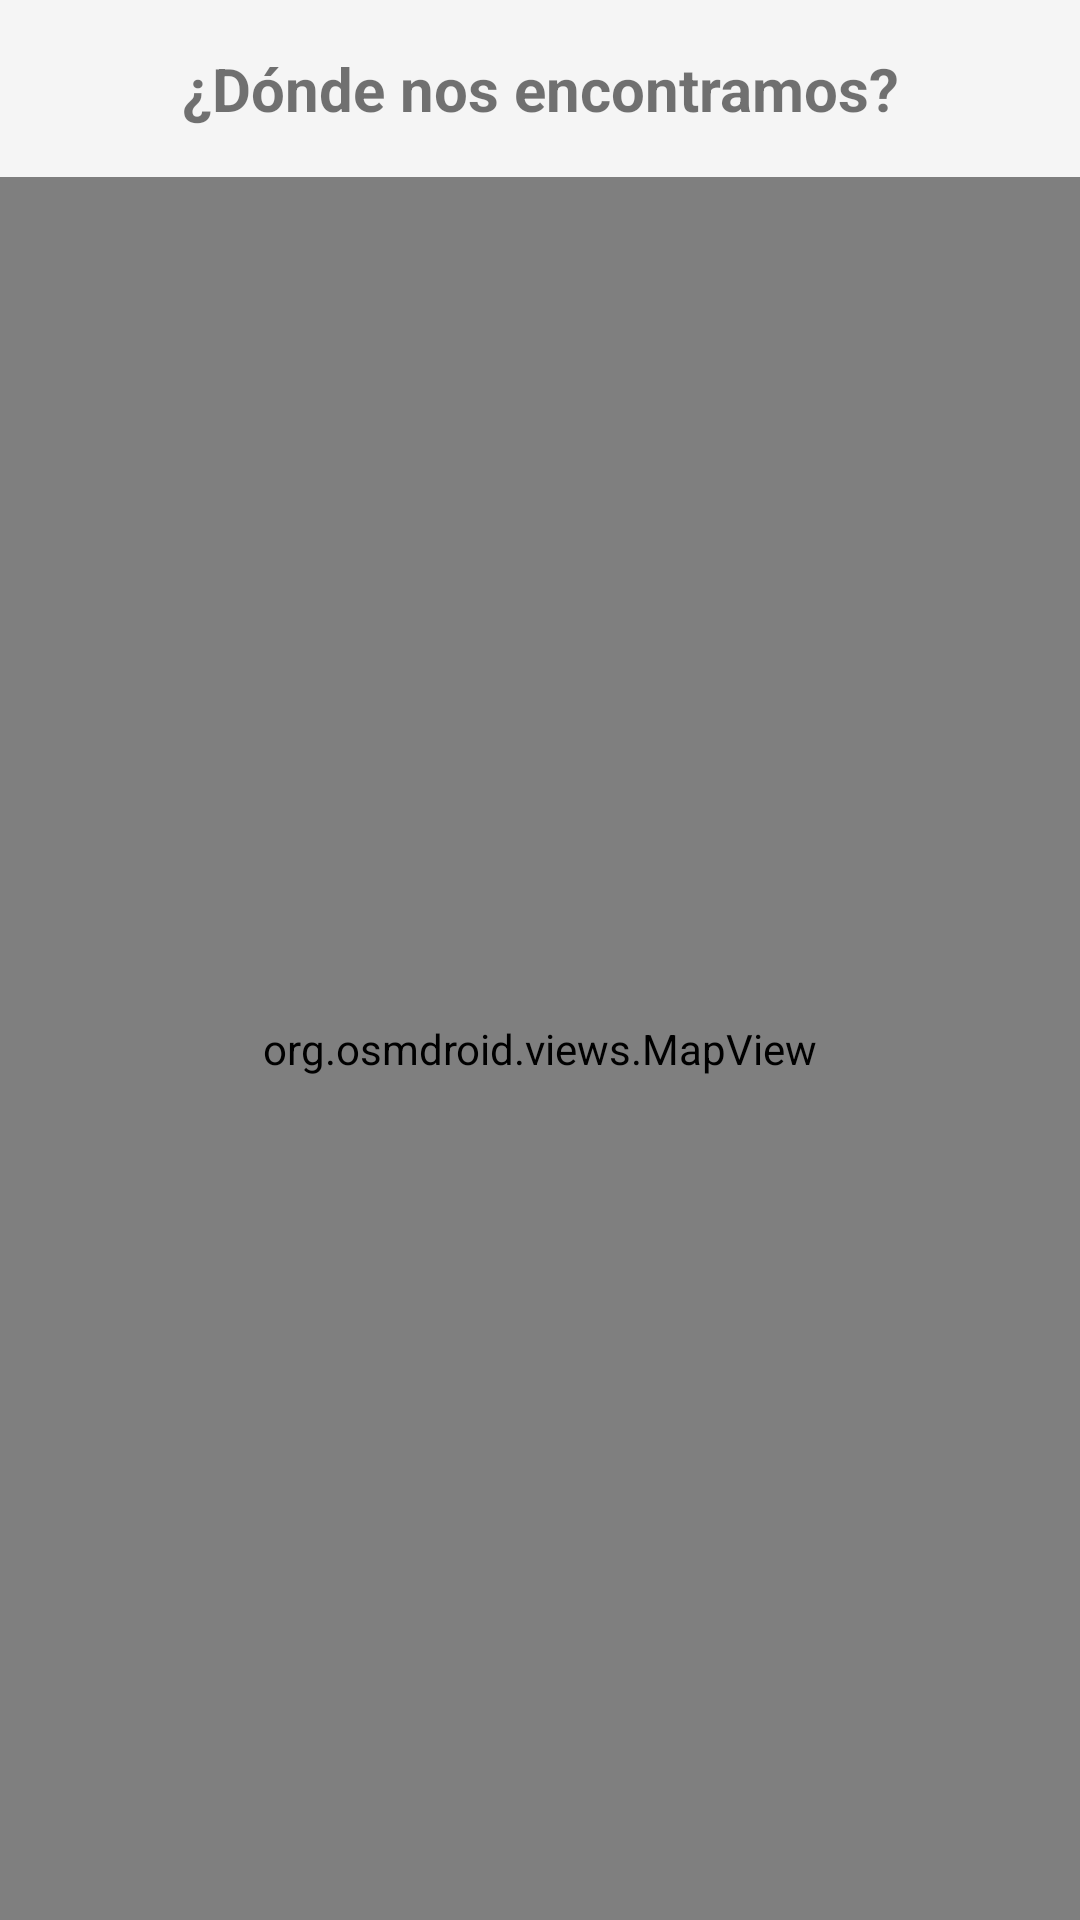

Here is an Android app screen rendered from its layout file. Give the layout XML and the strings, colors and styles it references.
<!-- AndroidManifest.xml: application theme Theme.TiendaOnline -->
<!-- res/layout/activity_contacto.xml -->
<?xml version="1.0" encoding="utf-8"?>
<LinearLayout xmlns:android="http://schemas.android.com/apk/res/android"
    android:layout_width="match_parent"
    android:layout_height="match_parent"
    android:orientation="vertical">


    <TextView
        android:layout_width="match_parent"
        android:layout_height="wrap_content"
        android:text="@string/d_nde_nos_encontramos"
        android:textSize="20sp"
        android:textStyle="bold"
        android:gravity="center"
        android:padding="16dp"
        android:background="#F5F5F5"/>


    <org.osmdroid.views.MapView
        android:id="@+id/map"
        android:layout_width="match_parent"
        android:layout_height="match_parent" />

</LinearLayout>
<!-- resources referenced by this layout -->
<resources>
  <string name="d_nde_nos_encontramos">¿Dónde nos encontramos?</string>
  <style name="Theme.TiendaOnline" parent="Theme.MaterialComponents.DayNight.NoActionBar">
          <item name="colorPrimary">@color/purple_500</item>
          <item name="colorPrimaryVariant">@color/purple_700</item>
          <item name="colorOnPrimary">@color/white</item>
      </style>
  <!-- not gathered from this repository: default colours our renderer supplied (Android Studio template values) -->
  <color name="purple_500">#FF6200EE</color>
  <color name="purple_700">#FF3700B3</color>
  <color name="white">#FFFFFFFF</color>
</resources>
